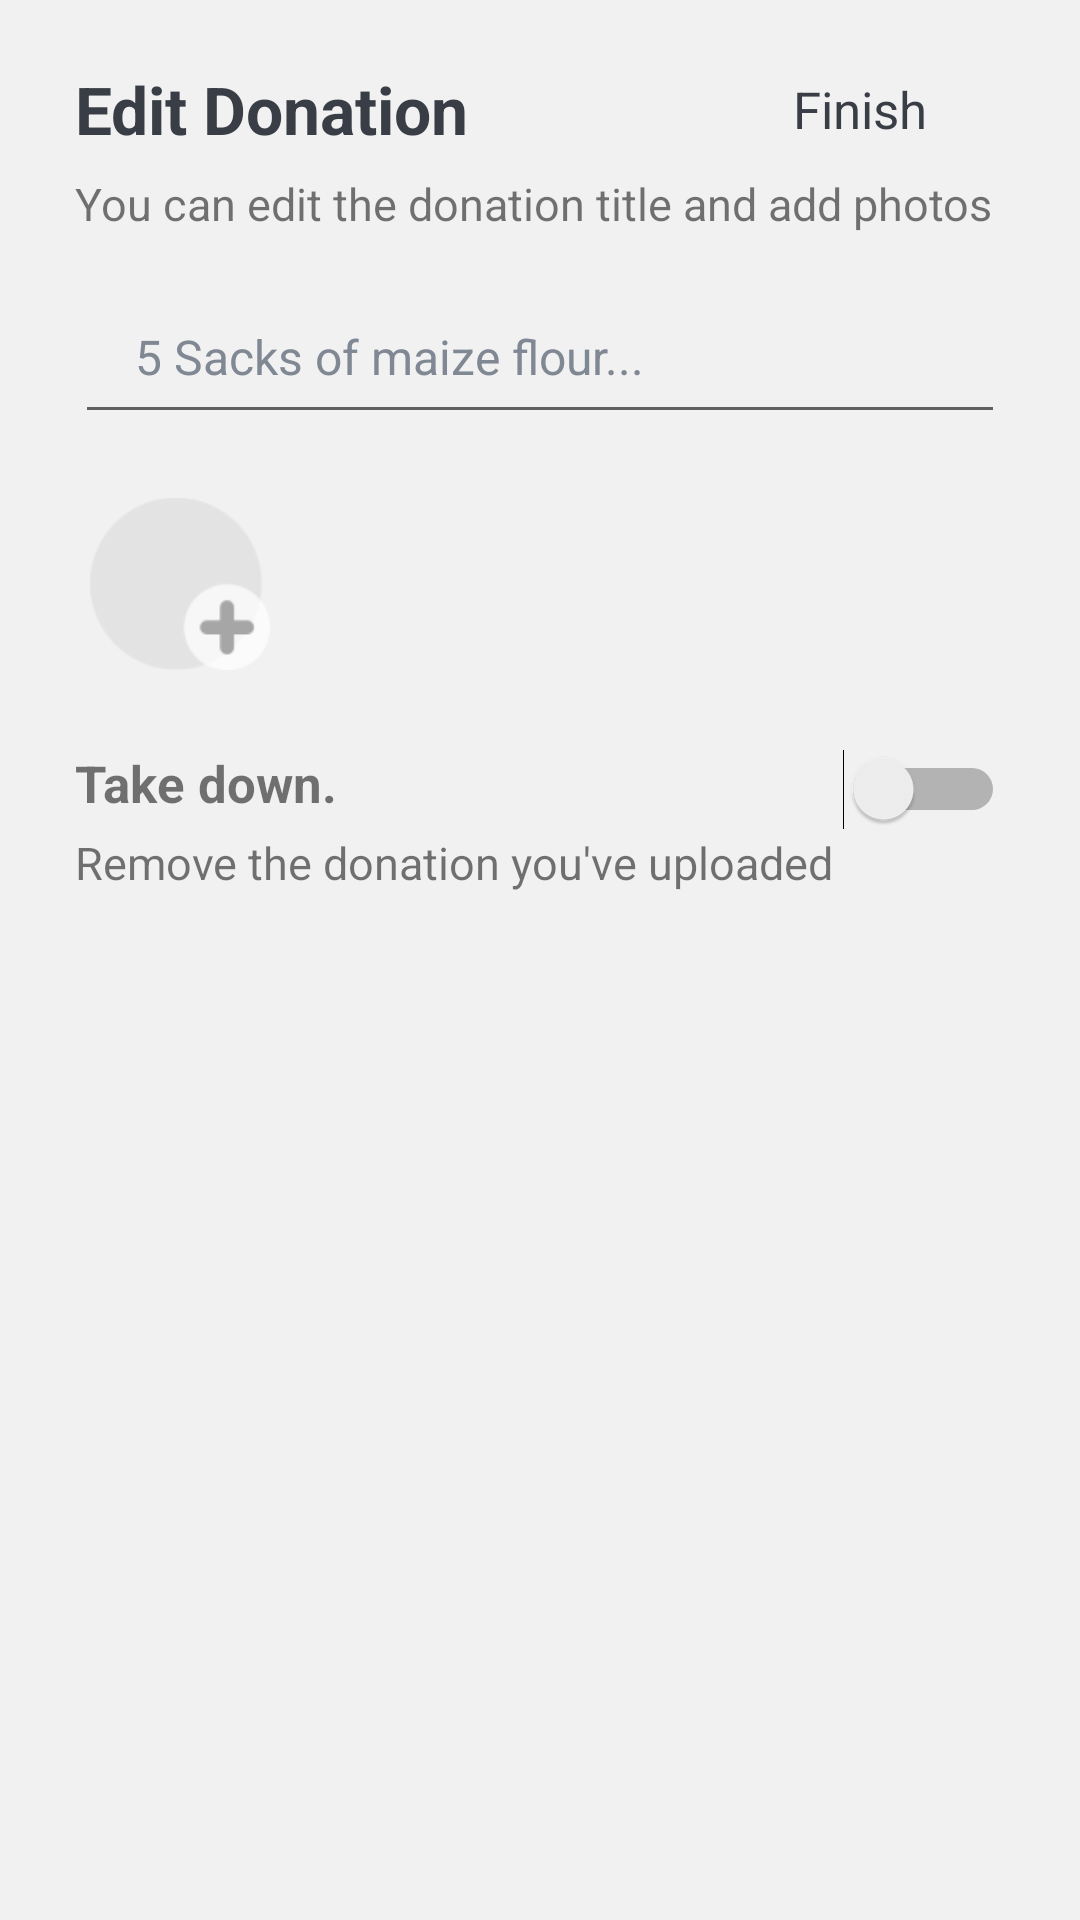

Reconstruct the res/layout file that produces this screen, plus the resources it refers to.
<!-- AndroidManifest.xml: application theme Theme.DonorHub -->
<!-- res/layout/fragment_edit_donation.xml -->
<?xml version="1.0" encoding="utf-8"?>
<FrameLayout xmlns:android="http://schemas.android.com/apk/res/android"
    xmlns:tools="http://schemas.android.com/tools"
    android:layout_width="match_parent"
    android:layout_height="match_parent"
    tools:context=".Fragments.Homepage.EditDonation">

    <RelativeLayout
        android:layout_width="match_parent"
        android:paddingTop="20dp"
        android:paddingBottom="20dp"
        android:paddingHorizontal="25dp"
        android:background="@color/back"
        android:layout_height="match_parent">

        <LinearLayout
            android:layout_width="match_parent"
            android:orientation="vertical"
            android:layout_height="match_parent">

            
            <RelativeLayout
                android:layout_width="match_parent"
                android:layout_height="wrap_content">

                <TextView
                    android:layout_width="wrap_content"
                    android:textSize="22sp"
                    android:textStyle="bold"
                    android:textColor="@color/colorAccent"
                    android:layout_centerVertical="true"
                    android:layout_height="wrap_content"
                    android:text="Edit Donation" />

                <RelativeLayout
                    android:id="@+id/finish_layout"
                    android:layout_width="wrap_content"
                    android:layout_alignParentRight="true"
                    android:paddingBottom="5dp"
                    android:paddingTop="5dp"
                    android:layout_height="wrap_content">

                    <LinearLayout
                        android:layout_width="wrap_content"
                        android:orientation="horizontal"
                        android:gravity="center"
                        android:layout_height="wrap_content">

                        <TextView
                            android:layout_width="wrap_content"
                            android:textSize="17sp"
                            android:layout_gravity="center_vertical"
                            android:textColor="@color/colorPrimary"
                            android:layout_height="wrap_content"
                            android:text="Finish" />


                        <ImageView
                            android:layout_width="21dp"
                            android:layout_gravity="center_vertical"
                            android:layout_marginStart="5dp"
                            android:translationY="1dp"
                            android:src="@drawable/next_arrow_dark"
                            android:layout_height="18dp"/>

                    </LinearLayout>

                </RelativeLayout>

            </RelativeLayout>

            <TextView
                android:id="@+id/intro"
                android:layout_width="wrap_content"
                android:layout_marginTop="5dp"
                android:textSize="15sp"
                android:layout_height="wrap_content"
                android:text="You can edit the donation title and add photos" />

            <EditText
                android:id="@+id/descriptionEditText"
                android:layout_marginTop="20dp"
                android:layout_width="match_parent"
                android:layout_height="wrap_content"
                android:textSize="16sp"
                android:paddingLeft="20dp"
                android:paddingRight="20dp"
                android:textColorHint="@color/hint_color"
                android:paddingBottom="15dp"
                android:ems="10"
                android:inputType="textEmailAddress"
                android:hint="5 Sacks of maize flour..." />

            <LinearLayout
                android:layout_width="match_parent"
                android:layout_marginTop="20dp"
                android:layout_marginHorizontal="5dp"
                android:orientation="horizontal"
                android:layout_height="wrap_content">

                <ImageView
                    android:id="@+id/add_image"
                    android:layout_width="60dp"
                    android:src="@drawable/new_image_icon"
                    android:layout_height="60dp"/>

                <androidx.recyclerview.widget.RecyclerView
                    android:id="@+id/added_images_recyclerview"
                    android:layout_marginStart="10dp"
                    android:layout_width="match_parent"
                    android:layout_height="wrap_content"/>

            </LinearLayout>

            <RelativeLayout
                android:layout_width="match_parent"
                android:layout_marginTop="20dp"
                android:layout_height="wrap_content">

                <LinearLayout
                    android:layout_width="wrap_content"
                    android:orientation="vertical"
                    android:layout_height="wrap_content">

                    <TextView
                        android:layout_width="wrap_content"
                        android:layout_marginTop="5dp"
                        android:textSize="17sp"
                        android:textStyle="bold"
                        android:layout_height="wrap_content"
                        android:text="Take down." />

                    <TextView
                        android:id="@+id/location_text"
                        android:layout_width="wrap_content"
                        android:layout_marginTop="5dp"
                        android:textSize="15sp"
                        android:layout_height="wrap_content"
                        android:text="Remove the donation you've uploaded" />


                </LinearLayout>

                <RelativeLayout
                    android:id="@+id/set_location_layout"
                    android:layout_width="wrap_content"
                    android:layout_alignParentEnd="true"
                    android:paddingBottom="5dp"
                    android:paddingTop="5dp"
                    android:layout_height="wrap_content">

                    <Switch
                        android:id="@+id/takenDownSwitch"
                        android:layout_width="wrap_content"
                        android:layout_height="wrap_content"/>

                </RelativeLayout>

            </RelativeLayout>

        </LinearLayout>

    </RelativeLayout>

</FrameLayout>
<!-- resources referenced by this layout -->
<resources>
  <color name="back">#F1F1F1</color>
  <color name="colorAccent">#393E46</color>
  <color name="colorPrimary">#393E46</color>
  <color name="hint_color">#808893</color>
  <!-- drawable new_image_icon: png bitmap (drawable, 3347 bytes) -->
  <style name="Theme.DonorHub" parent="Theme.MaterialComponents.DayNight.DarkActionBar">
          
          <item name="colorPrimary">@color/purple_500</item>
          <item name="colorPrimaryVariant">@color/purple_700</item>
          <item name="colorOnPrimary">@color/white</item>
          
          <item name="colorSecondary">@color/teal_200</item>
          <item name="colorSecondaryVariant">@color/teal_700</item>
          <item name="colorOnSecondary">@color/black</item>
          
          <item name="android:statusBarColor" tools:targetApi="l">?attr/colorPrimaryVariant</item>
          
      </style>
  <color name="purple_500">#FF6200EE</color>
  <color name="purple_700">#FF3700B3</color>
  <color name="white">#FFFFFFFF</color>
  <color name="teal_200">#FF03DAC5</color>
  <color name="teal_700">#FF018786</color>
  <color name="black">#FF000000</color>
</resources>
